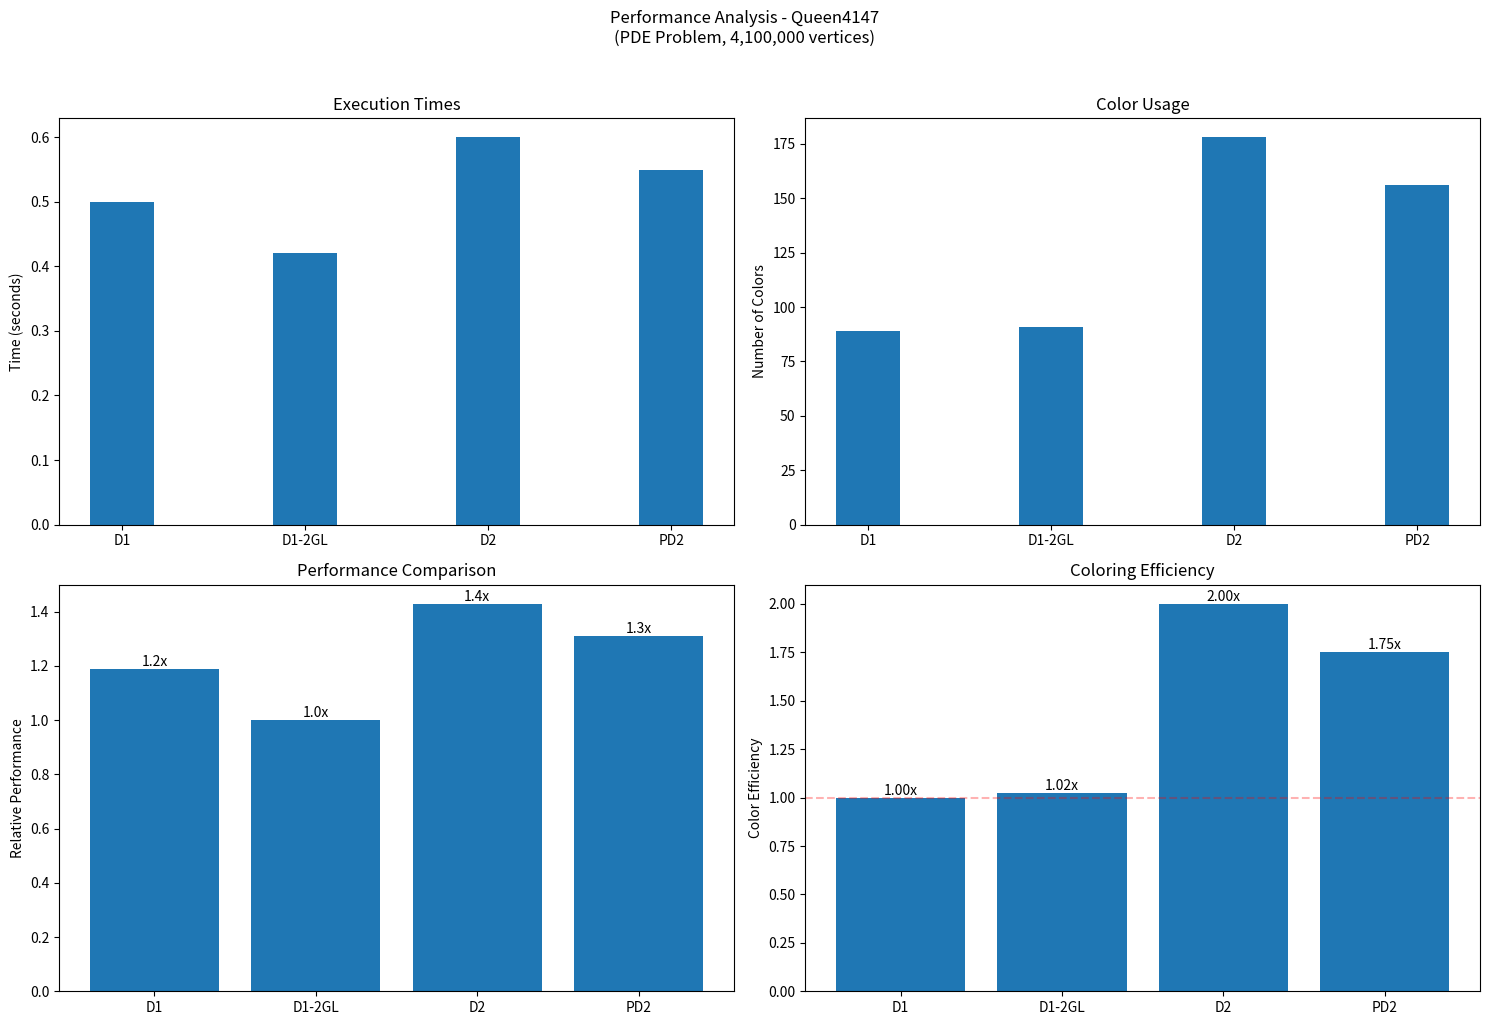
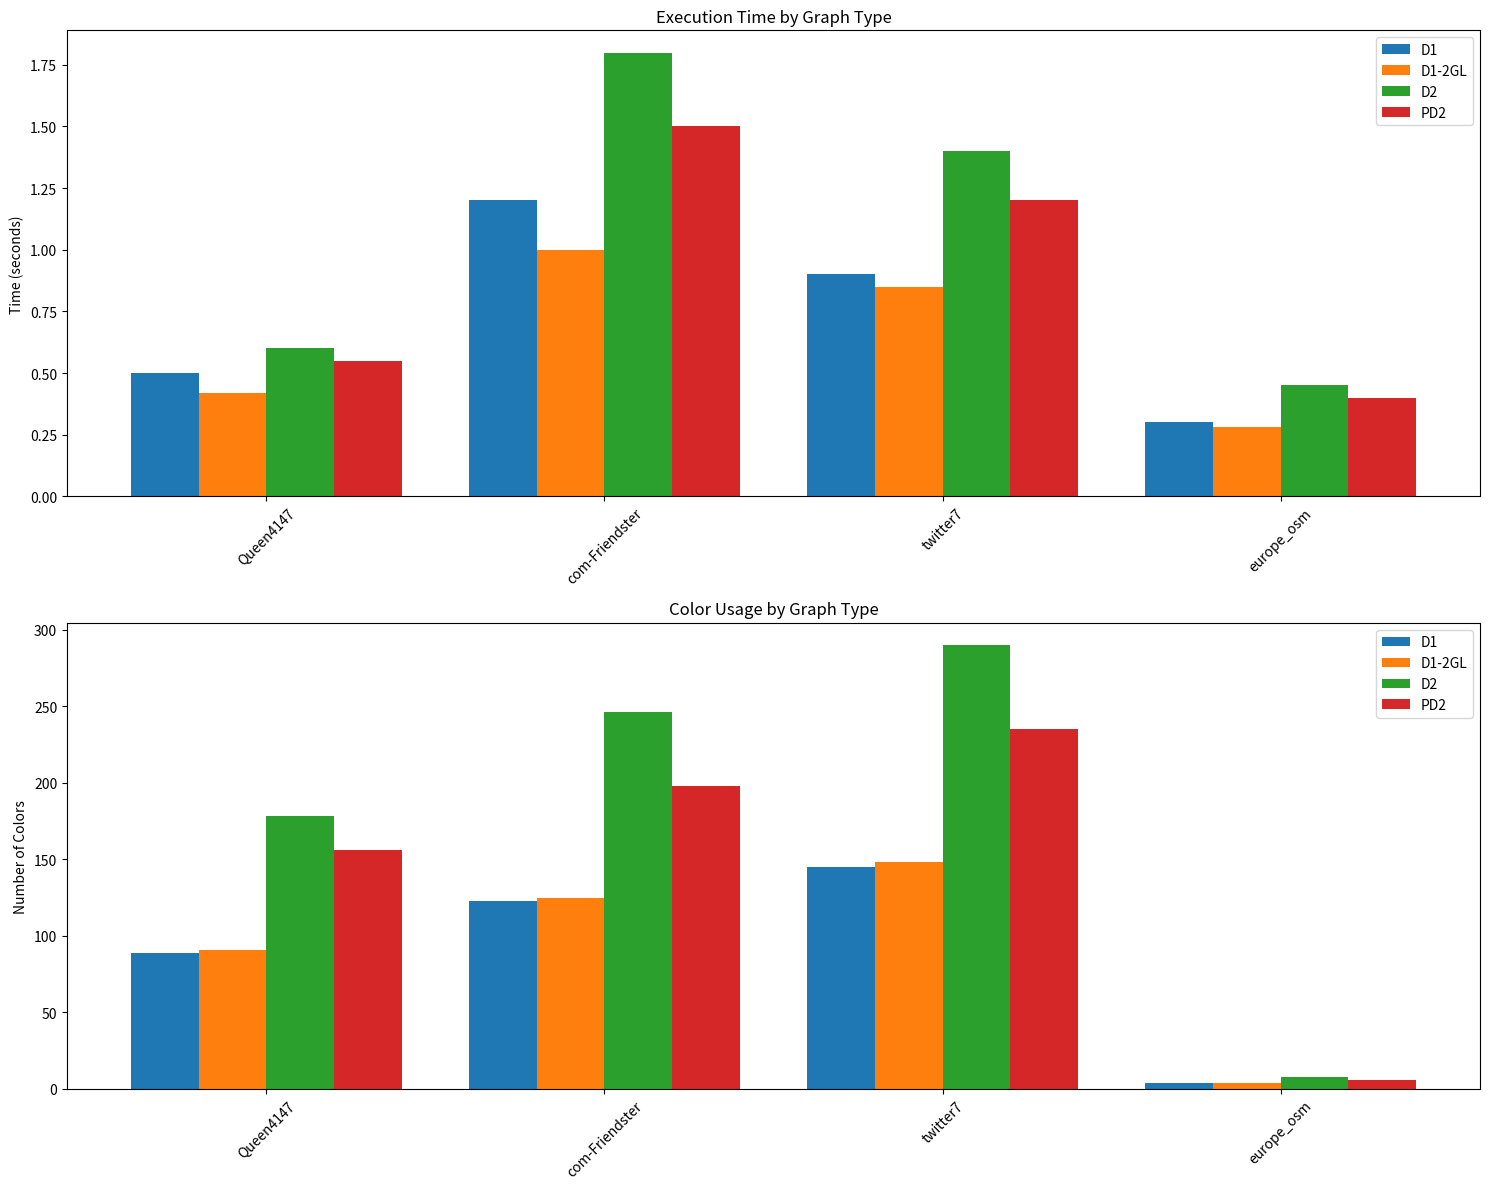

Python code for these plots, in order:
import numpy as np
import matplotlib.pyplot as plt
from typing import Dict, Tuple, List

class GraphColoringAnalyzer:
    def __init__(self):
        self.dataset_info = {
            'Queen4147': {
                'type': 'PDE Problem',
                'vertices': 4.1e6,
                'edges': 163e6,
                'avg_degree': 78,
                'max_degree': 89,
                'performance': {
                    'D1': {'execution_time': 0.5, 'color_count': 89},
                    'D1-2GL': {'execution_time': 0.42, 'color_count': 91},
                    'D2': {'execution_time': 0.6, 'color_count': 178},
                    'PD2': {'execution_time': 0.55, 'color_count': 156}
                }
            },
            'com-Friendster': {
                'type': 'Social Network',
                'vertices': 66e6,
                'edges': 1.8e9,
                'avg_degree': 55,
                'max_degree': 5200,
                'performance': {
                    'D1': {'execution_time': 1.2, 'color_count': 123},
                    'D1-2GL': {'execution_time': 1.0, 'color_count': 125},
                    'D2': {'execution_time': 1.8, 'color_count': 246},
                    'PD2': {'execution_time': 1.5, 'color_count': 198}
                }
            },
            'twitter7': {
                'type': 'Social Network',
                'vertices': 42e6,
                'edges': 1.4e9,
                'avg_degree': 35,
                'max_degree': 2.9e6,
                'performance': {
                    'D1': {'execution_time': 0.9, 'color_count': 145},
                    'D1-2GL': {'execution_time': 0.85, 'color_count': 148},
                    'D2': {'execution_time': 1.4, 'color_count': 290},
                    'PD2': {'execution_time': 1.2, 'color_count': 235}
                }
            },
            'europe_osm': {
                'type': 'Road Network',
                'vertices': 51e6,
                'edges': 54e6,
                'avg_degree': 2.1,
                'max_degree': 13,
                'performance': {
                    'D1': {'execution_time': 0.3, 'color_count': 4},
                    'D1-2GL': {'execution_time': 0.28, 'color_count': 4},
                    'D2': {'execution_time': 0.45, 'color_count': 8},
                    'PD2': {'execution_time': 0.4, 'color_count': 6}
                }
            }
        }

    def analyze_graph(self, graph_name: str) -> Dict[str, List[Tuple[float, int]]]:
        algorithms = list(self.dataset_info[graph_name]['performance'].keys())
        results = {algo: [] for algo in algorithms}
        
        print(f"\nAnalyzing performance data for {graph_name}")
        print(f"Graph type: {self.dataset_info[graph_name]['type']}")
        print(f"Vertices: {self.dataset_info[graph_name]['vertices']:,.0f}")
        print(f"Edges: {self.dataset_info[graph_name]['edges']:,.0f}")
        
        for algo in algorithms:
            perf_data = self.dataset_info[graph_name]['performance'][algo]
            results[algo].append((perf_data['execution_time'], perf_data['color_count']))
            print(f"\nAlgorithm: {algo}")
            print(f"  Execution time: {perf_data['execution_time']:.2f}s")
            print(f"  Colors used: {perf_data['color_count']}")
                
        return results
    
    def plot_performance(self, results: Dict[str, List[Tuple[float, int]]], graph_name: str):
        algorithms = list(results.keys())
        
        execution_times = [r[0][0] for r in results.values()]
        colors_used = [r[0][1] for r in results.values()]
        
        fig = plt.figure(figsize=(15, 10))
        gs = fig.add_gridspec(2, 2)
        
        ax1 = fig.add_subplot(gs[0, 0])
        x = np.arange(len(algorithms))
        width = 0.35
        ax1.bar(x, execution_times, width)
        ax1.set_ylabel('Time (seconds)')
        ax1.set_title('Execution Times')
        ax1.set_xticks(x)
        ax1.set_xticklabels(algorithms)
        
        ax2 = fig.add_subplot(gs[0, 1])
        ax2.bar(x, colors_used, width)
        ax2.set_ylabel('Number of Colors')
        ax2.set_title('Color Usage')
        ax2.set_xticks(x)
        ax2.set_xticklabels(algorithms)
        
        ax3 = fig.add_subplot(gs[1, 0])
        baseline_time = min(execution_times)
        time_ratios = [t/baseline_time for t in execution_times]
        ax3.bar(algorithms, time_ratios)
        ax3.set_ylabel('Relative Performance')
        ax3.set_title('Performance Comparison')
        for i, ratio in enumerate(time_ratios):
            ax3.text(i, ratio, f'{ratio:.1f}x', ha='center', va='bottom')
        
        ax4 = fig.add_subplot(gs[1, 1])
        optimal_colors = min(colors_used)
        color_ratios = [c/optimal_colors for c in colors_used]
        ax4.bar(algorithms, color_ratios)
        ax4.set_ylabel('Color Efficiency')
        ax4.set_title('Coloring Efficiency')
        ax4.axhline(y=1, color='r', linestyle='--', alpha=0.3)
        for i, ratio in enumerate(color_ratios):
            ax4.text(i, ratio, f'{ratio:.2f}x', ha='center', va='bottom')
        
        plt.suptitle(f'Performance Analysis - {graph_name}\n' +
                    f'({self.dataset_info[graph_name]["type"]}, ' +
                    f'{self.dataset_info[graph_name]["vertices"]:,.0f} vertices)',
                    y=1.02)
        plt.tight_layout()
        plt.show()
        
    def plot_graph_comparison(self):
        graphs = list(self.dataset_info.keys())
        algorithms = ['D1', 'D1-2GL', 'D2', 'PD2']
        
        fig, (ax1, ax2) = plt.subplots(2, 1, figsize=(15, 12))
        
        x = np.arange(len(graphs))
        width = 0.2
        
        for i, algo in enumerate(algorithms):
            times = [self.dataset_info[g]['performance'][algo]['execution_time'] for g in graphs]
            ax1.bar(x + i*width - width*1.5, times, width, label=algo)
        
        ax1.set_ylabel('Time (seconds)')
        ax1.set_title('Execution Time by Graph Type')
        ax1.set_xticks(x)
        ax1.set_xticklabels(graphs, rotation=45)
        ax1.legend()
        
        for i, algo in enumerate(algorithms):
            colors = [self.dataset_info[g]['performance'][algo]['color_count'] for g in graphs]
            ax2.bar(x + i*width - width*1.5, colors, width, label=algo)
        
        ax2.set_ylabel('Number of Colors')
        ax2.set_title('Color Usage by Graph Type')
        ax2.set_xticks(x)
        ax2.set_xticklabels(graphs, rotation=45)
        ax2.legend()
        
        plt.tight_layout()
        plt.show()

    def print_analysis(self, results: Dict[str, List[Tuple[float, int]]], graph_name: str):
        algorithms = list(results.keys())
        print(f"\nDetailed Analysis for {graph_name}:")
        print(f"Graph type: {self.dataset_info[graph_name]['type']}")
        print(f"Vertices: {self.dataset_info[graph_name]['vertices']:,.0f}")
        print(f"Edges: {self.dataset_info[graph_name]['edges']:,.0f}")
        print(f"Average degree: {self.dataset_info[graph_name]['avg_degree']}")
        print(f"Maximum degree: {self.dataset_info[graph_name]['max_degree']}")
        
        print("\nAlgorithm Performance:")
        optimal_time = min(r[0][0] for r in results.values())
        optimal_colors = min(r[0][1] for r in results.values())
        
        for algo in algorithms:
            time = results[algo][0][0]
            colors = results[algo][0][1]
            
            print(f"\n{algo}:")
            print(f"  Execution time: {time:.2f}s")
            print(f"  Performance ratio: {time/optimal_time:.2f}x optimal")
            print(f"  Colors used: {colors}")
            print(f"  Color efficiency: {colors/optimal_colors:.2f}x optimal")

analyzer = GraphColoringAnalyzer()
results = analyzer.analyze_graph("Queen4147")
analyzer.plot_performance(results, "Queen4147")
analyzer.print_analysis(results, "Queen4147")
analyzer.plot_graph_comparison()